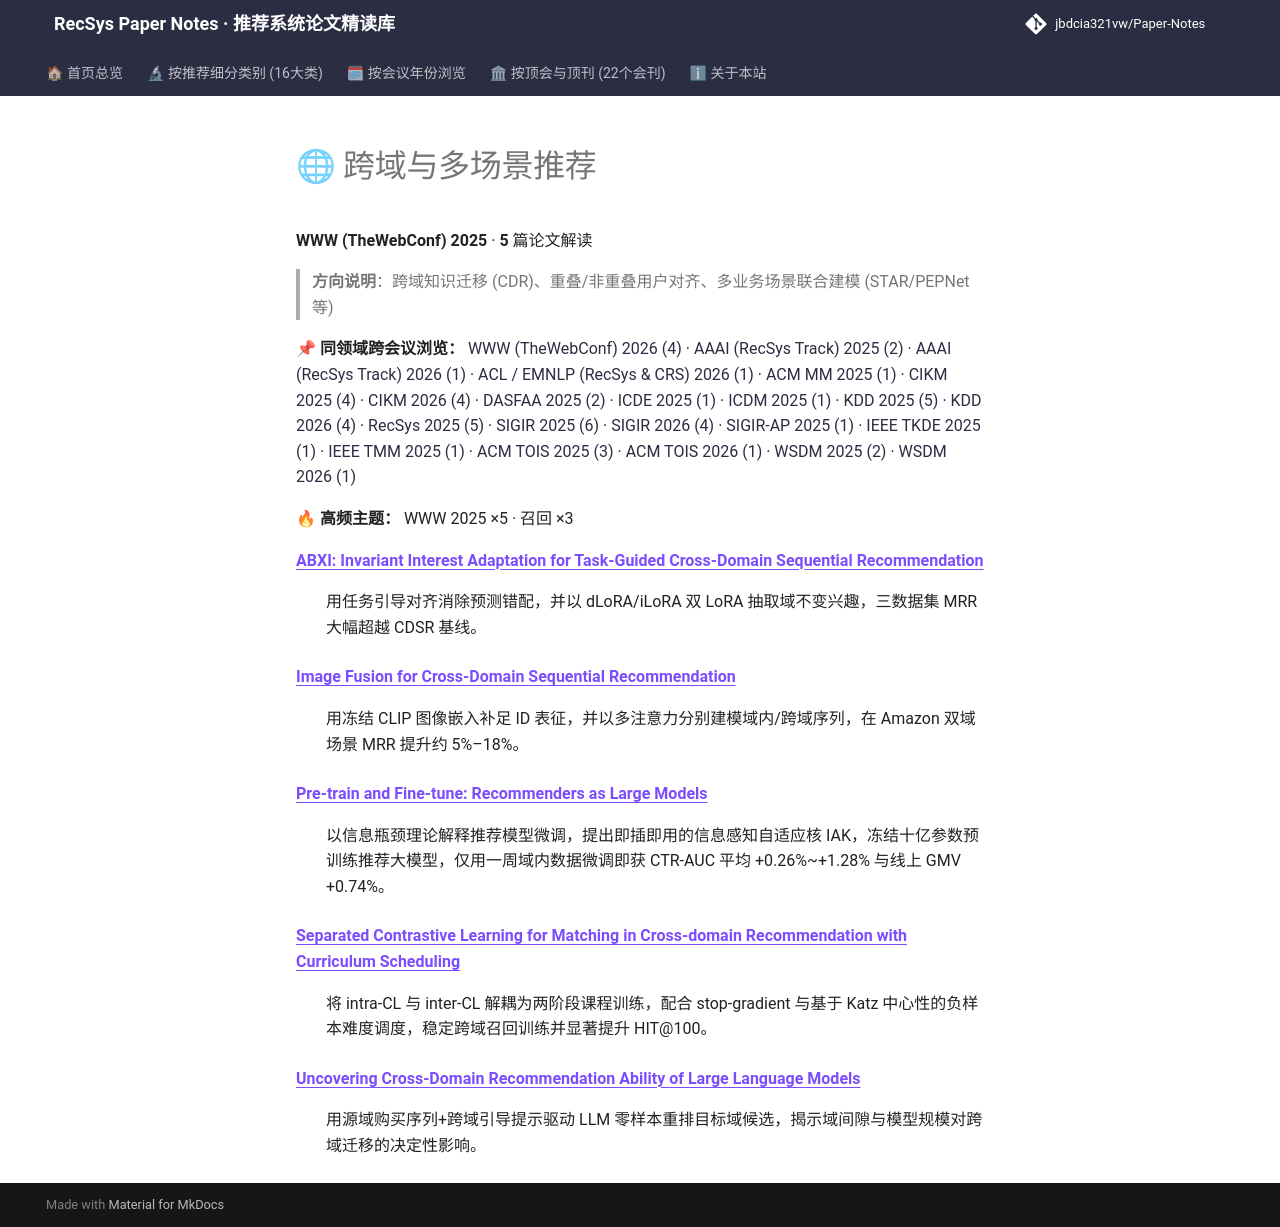

repository: jbdcia321vw/Paper-Notes · page: venues/WWW/2025/cross_domain_multi_scenario/index.html · generator: mkdocs

# 🌐 跨域与多场景推荐

**WWW (TheWebConf) 2025** · **5** 篇论文解读

> **方向说明**：跨域知识迁移 (CDR)、重叠/非重叠用户对齐、多业务场景联合建模 (STAR/PEPNet 等)

📌 **同领域跨会议浏览：** [WWW (TheWebConf) 2026 (4)](../../2026/cross_domain_multi_scenario/) · [AAAI (RecSys Track) 2025 (2)](../../../AAAI/2025/cross_domain_multi_scenario/) · [AAAI (RecSys Track) 2026 (1)](../../../AAAI/2026/cross_domain_multi_scenario/) · [ACL / EMNLP (RecSys & CRS) 2026 (1)](../../../ACL_EMNLP/2026/cross_domain_multi_scenario/) · [ACM MM 2025 (1)](../../../ACM_MM/2025/cross_domain_multi_scenario/) · [CIKM 2025 (4)](../../../CIKM/2025/cross_domain_multi_scenario/) · [CIKM 2026 (4)](../../../CIKM/2026/cross_domain_multi_scenario/) · [DASFAA 2025 (2)](../../../DASFAA/2025/cross_domain_multi_scenario/) · [ICDE 2025 (1)](../../../ICDE/2025/cross_domain_multi_scenario/) · [ICDM 2025 (1)](../../../ICDM/2025/cross_domain_multi_scenario/) · [KDD 2025 (5)](../../../KDD/2025/cross_domain_multi_scenario/) · [KDD 2026 (4)](../../../KDD/2026/cross_domain_multi_scenario/) · [RecSys 2025 (5)](../../../RecSys/2025/cross_domain_multi_scenario/) · [SIGIR 2025 (6)](../../../SIGIR/2025/cross_domain_multi_scenario/) · [SIGIR 2026 (4)](../../../SIGIR/2026/cross_domain_multi_scenario/) · [SIGIR-AP 2025 (1)](../../../SIGIR-AP/2025/cross_domain_multi_scenario/) · [IEEE TKDE 2025 (1)](../../../TKDE/2025/cross_domain_multi_scenario/) · [IEEE TMM 2025 (1)](../../../TMM/2025/cross_domain_multi_scenario/) · [ACM TOIS 2025 (3)](../../../TOIS/2025/cross_domain_multi_scenario/) · [ACM TOIS 2026 (1)](../../../TOIS/2026/cross_domain_multi_scenario/) · [WSDM 2025 (2)](../../../WSDM/2025/cross_domain_multi_scenario/) · [WSDM 2026 (1)](../../../WSDM/2026/cross_domain_multi_scenario/)

🔥 **高频主题：** WWW 2025 ×5 · 召回 ×3

<dl>
<dt><strong><a href="abxi_invariant_interest_adaptation_for_task_guided_cross_domain_sequential_/">ABXI: Invariant Interest Adaptation for Task-Guided Cross-Domain Sequential Recommendation</a></strong></dt>
<dd>
<p>用任务引导对齐消除预测错配，并以 dLoRA/iLoRA 双 LoRA 抽取域不变兴趣，三数据集 MRR 大幅超越 CDSR 基线。</p>
</dd>
<dt><strong><a href="image_fusion_for_cross_domain_sequential_recommendation/">Image Fusion for Cross-Domain Sequential Recommendation</a></strong></dt>
<dd>
<p>用冻结 CLIP 图像嵌入补足 ID 表征，并以多注意力分别建模域内/跨域序列，在 Amazon 双域场景 MRR 提升约 5%–18%。</p>
</dd>
<dt><strong><a href="pre_train_and_fine_tune_recommenders_as_large_models/">Pre-train and Fine-tune: Recommenders as Large Models</a></strong></dt>
<dd>
<p>以信息瓶颈理论解释推荐模型微调，提出即插即用的信息感知自适应核 IAK，冻结十亿参数预训练推荐大模型，仅用一周域内数据微调即获 CTR-AUC 平均 +0.26%~+1.28% 与线上 GMV +0.74%。</p>
</dd>
<dt><strong><a href="separated_contrastive_learning_for_matching_in_cross_domain_recommendation_/">Separated Contrastive Learning for Matching in Cross-domain Recommendation with Curriculum Scheduling</a></strong></dt>
<dd>
<p>将 intra-CL 与 inter-CL 解耦为两阶段课程训练，配合 stop-gradient 与基于 Katz 中心性的负样本难度调度，稳定跨域召回训练并显著提升 HIT@100。</p>
</dd>
<dt><strong><a href="uncovering_cross_domain_recommendation_ability_of_large_language_models/">Uncovering Cross-Domain Recommendation Ability of Large Language Models</a></strong></dt>
<dd>
<p>用源域购买序列+跨域引导提示驱动 LLM 零样本重排目标域候选，揭示域间隙与模型规模对跨域迁移的决定性影响。</p>
</dd>
</dl>
